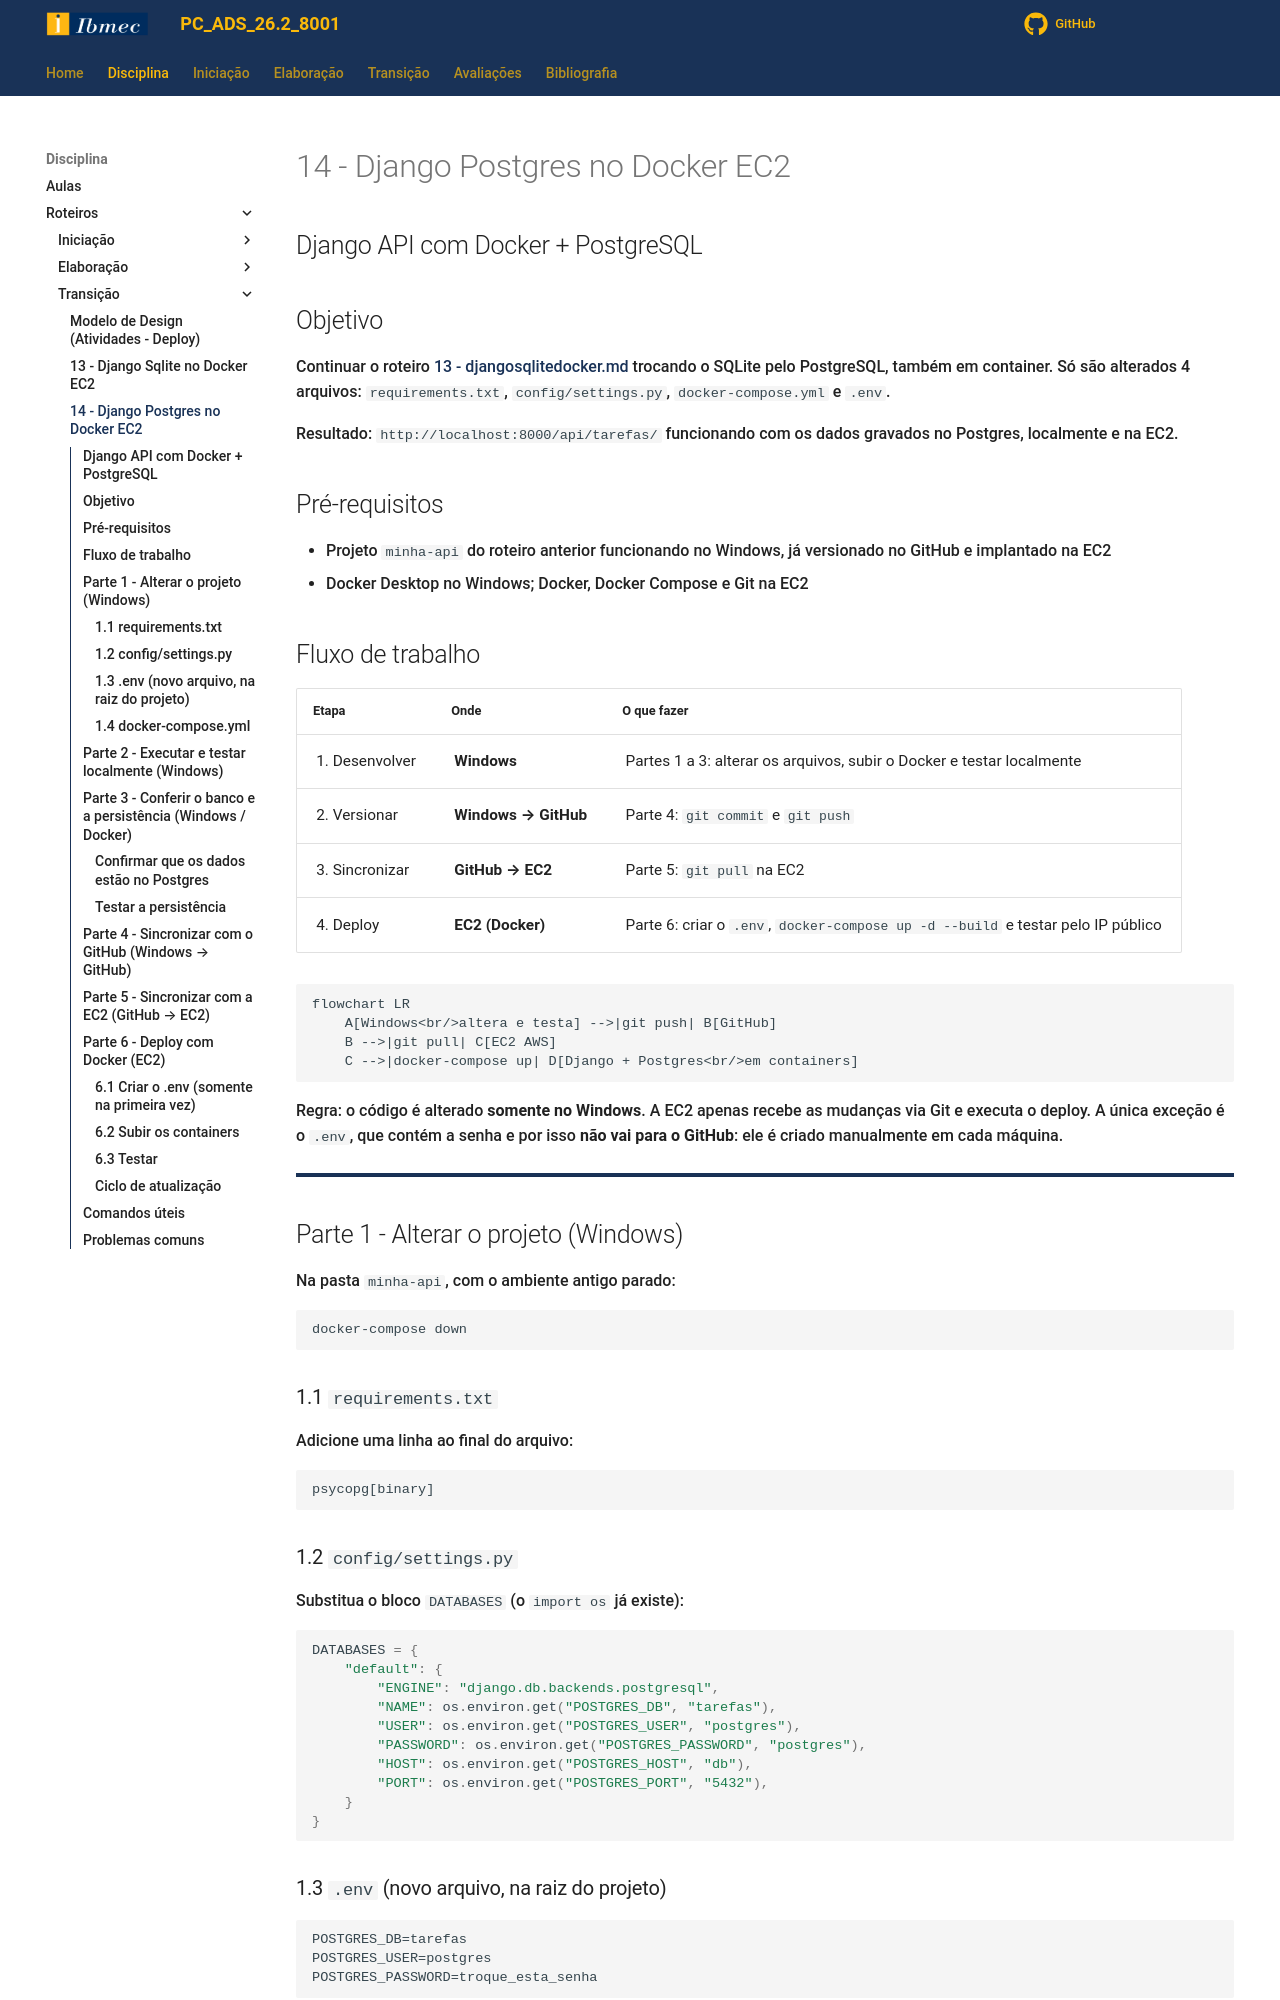

repository: jonh-carvalho/PC_ADS_26.2_8001 · page: Disciplina/roteiros/14 - djangopgdocker/index.html · generator: mkdocs

## Django API com Docker + PostgreSQL

## Objetivo

Continuar o roteiro [13 - djangosqlitedocker.md](./13%20-%20djangosqlitedocker.md) trocando o SQLite pelo PostgreSQL, também em container. Só são alterados 4 arquivos: `requirements.txt`, `config/settings.py`, `docker-compose.yml` e `.env`.

Resultado: `http://localhost:8000/api/tarefas/` funcionando com os dados gravados no Postgres, localmente e na EC2.

## Pré-requisitos

- Projeto `minha-api` do roteiro anterior funcionando no Windows, já versionado no GitHub e implantado na EC2
- Docker Desktop no Windows; Docker, Docker Compose e Git na EC2

## Fluxo de trabalho

| Etapa | Onde | O que fazer |
|---|---|---|
| 1. Desenvolver | **Windows** | Partes 1 a 3: alterar os arquivos, subir o Docker e testar localmente |
| 2. Versionar | **Windows → GitHub** | Parte 4: `git commit` e `git push` |
| 3. Sincronizar | **GitHub → EC2** | Parte 5: `git pull` na EC2 |
| 4. Deploy | **EC2 (Docker)** | Parte 6: criar o `.env`, `docker-compose up -d --build` e testar pelo IP público |

```mermaid
flowchart LR
    A[Windows<br/>altera e testa] -->|git push| B[GitHub]
    B -->|git pull| C[EC2 AWS]
    C -->|docker-compose up| D[Django + Postgres<br/>em containers]
```

Regra: o código é alterado **somente no Windows**. A EC2 apenas recebe as mudanças via Git e executa o deploy. A única exceção é o `.env`, que contém a senha e por isso **não vai para o GitHub**: ele é criado manualmente em cada máquina.

---

## Parte 1 - Alterar o projeto (Windows)

Na pasta `minha-api`, com o ambiente antigo parado:

```bash
docker-compose down
```

### 1.1 `requirements.txt`

Adicione uma linha ao final do arquivo:

```
psycopg[binary]
```

### 1.2 `config/settings.py`

Substitua o bloco `DATABASES` (o `import os` já existe):

```python
DATABASES = {
    "default": {
        "ENGINE": "django.db.backends.postgresql",
        "NAME": os.environ.get("POSTGRES_DB", "tarefas"),
        "USER": os.environ.get("POSTGRES_USER", "postgres"),
        "PASSWORD": os.environ.get("POSTGRES_PASSWORD", "postgres"),
        "HOST": os.environ.get("POSTGRES_HOST", "db"),
        "PORT": os.environ.get("POSTGRES_PORT", "5432"),
    }
}
```
